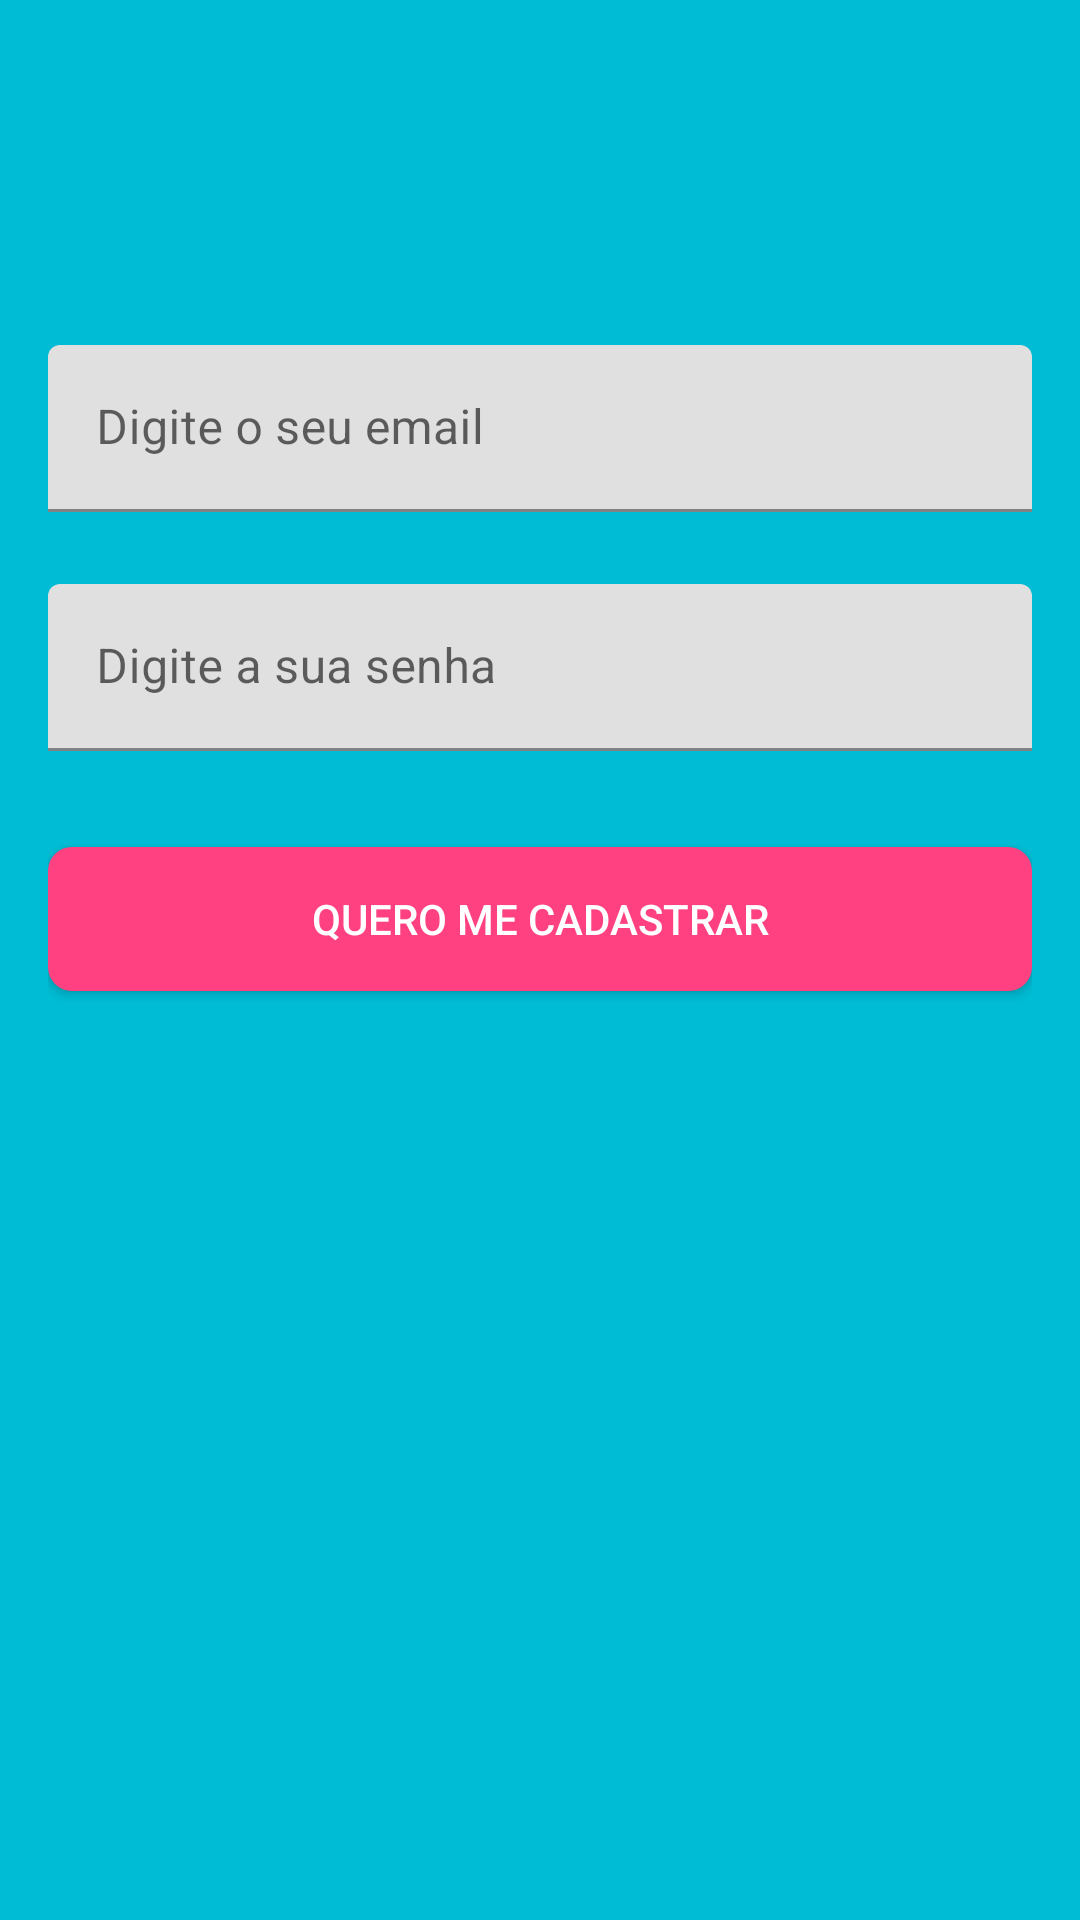

Reconstruct the res/layout file that produces this screen, plus the resources it refers to.
<!-- AndroidManifest.xml: fallback theme Theme.MaterialComponents.DayNight.NoActionBar -->
<!-- res/layout/login_fragment.xml -->
<?xml version="1.0" encoding="utf-8"?>
<android.support.constraint.ConstraintLayout
        xmlns:android="http://schemas.android.com/apk/res/android"
        xmlns:app="http://schemas.android.com/apk/res-auto"
        xmlns:tools="http://schemas.android.com/tools"
        android:layout_width="match_parent" android:layout_height="match_parent"
        android:padding="@dimen/default_app_border"
        android:background="@color/primary">

    <TextView
            tools:text="@tools:sample/lorem"
            android:id="@+id/sign_in_title"
            android:textStyle="bold"
            android:textColor="@color/secondary_text_white"
            android:layout_width="0dp"
            android:layout_height="wrap_content"
            android:layout_marginTop="32dp"
            android:layout_marginStart="32dp"
            android:textAlignment="center"
            android:layout_marginEnd="32dp"
            android:textSize="32sp"
            app:layout_constraintEnd_toEndOf="parent"
            app:layout_constraintStart_toStartOf="parent"
            app:layout_constraintTop_toTopOf="parent"/>

    <android.support.design.widget.TextInputLayout
            android:layout_marginTop="24dp"
            android:id="@+id/sign_in_email_label"
            app:layout_constraintEnd_toEndOf="parent"
            app:layout_constraintStart_toStartOf="parent"
            app:layout_constraintTop_toBottomOf="@+id/sign_in_title"
            android:layout_width="match_parent"
            android:layout_height="wrap_content">

        <EditText android:id="@+id/sign_in_email_type"
                  android:layout_width="match_parent"
                  android:layout_height="wrap_content"
                  android:inputType="textEmailAddress"
                  android:hint="Digite o seu email"/>

    </android.support.design.widget.TextInputLayout>

    <android.support.design.widget.TextInputLayout
            android:layout_marginTop="24dp"
            android:id="@+id/sign_in_password_label"
            app:layout_constraintEnd_toEndOf="parent"
            app:layout_constraintStart_toStartOf="parent"
            app:layout_constraintTop_toBottomOf="@+id/sign_in_email_label"
            android:layout_width="match_parent"
            android:layout_height="wrap_content">


        <EditText android:id="@+id/sign_in_password_type"
                  android:layout_width="match_parent"
                  android:layout_height="wrap_content"
                  android:inputType="textPassword"
                  android:hint="Digite a sua senha"/>

    </android.support.design.widget.TextInputLayout>

    <Button
            android:id="@+id/sign_up_button"
            android:layout_marginTop="32dp"
            tools:text="@tools:sample/lorem"
            app:layout_constraintTop_toBottomOf="@+id/sign_in_password_label"
            android:text="@string/sign_up_button_text"
            style="@style/Button.Danger"
            app:layout_constraintEnd_toEndOf="parent"
            app:layout_constraintStart_toStartOf="parent"
            android:layout_width="match_parent"
            android:layout_height="0dp"/>

    <TextView
            android:textAlignment="center"
            tools:text="@tools:sample/lorem"
            android:id="@+id/create_account_info"
            android:textColor="@color/secondary_text_white"
            android:layout_width="match_parent"
            android:layout_height="wrap_content"
            android:layout_marginTop="32dp"
            android:layout_marginStart="32dp"
            android:layout_marginEnd="32dp"
            android:layout_marginBottom="32dp"
            android:textSize="16sp"
            app:layout_constraintEnd_toEndOf="parent"
            app:layout_constraintStart_toStartOf="parent"
            app:layout_constraintTop_toBottomOf="@+id/sign_up_button"/>

</android.support.constraint.ConstraintLayout>
<!-- resources referenced by this layout -->
<resources>
  <color name="primary">#00BCD4</color>
  <color name="secondary_text_white">#FFFFFF</color>
  <dimen name="default_app_border">16dp</dimen>
  <string name="sign_up_button_text">quero me cadastrar</string>
  <style name="Button.Danger" parent="Widget.AppCompat.Button.Colored">
          <item name="android:background">@drawable/button_danger</item>
      </style>
  <!-- drawable button_danger (drawable) -->
  <?xml version="1.0" encoding="utf-8"?>
  <selector xmlns:android="http://schemas.android.com/apk/res/android">
  
      <item android:state_enabled="true">
          <shape>
              <corners
                      android:topLeftRadius="8dp"
                      android:topRightRadius="8dp"
                      android:bottomRightRadius="8dp"
                      android:bottomLeftRadius="8dp">
              </corners>
              <solid
                      android:color="@color/accent">
              </solid>
          </shape>
      </item>
  
  </selector>
  <color name="accent">#FF4081</color>
</resources>
